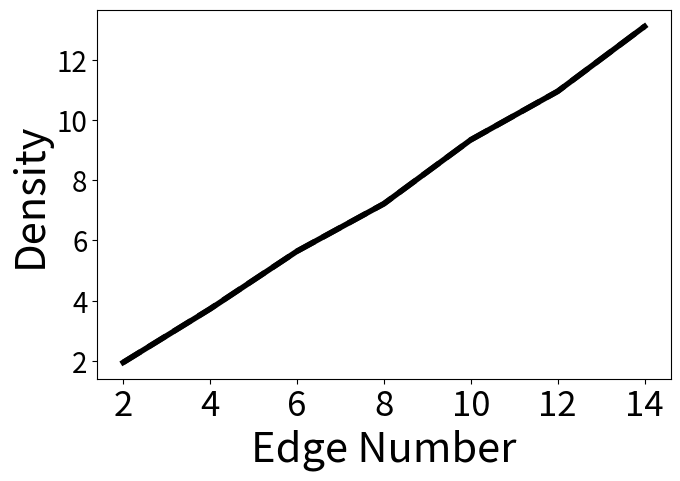

Write the Python code that produced this figure.

import matplotlib.pyplot as plt

plt.figure(figsize=(7.4,4.8))
x = [2,4,6,8,10,12,14]#点的横坐标
ImprovedEd = [ 1.9511343804537522,  3.7257844474761255, 5.643304130162703, 7.219631901840491, 9.341880341880342, 10.951865222623345, 13.106971153846153]#线1的纵坐标
NormalEd = [1.9511343804537522, 3.732142857142857, 5.643304130162703, 7.219631901840491, 9.341880341880342, 10.951865222623345, 13.106971153846153]#线2的纵坐标
plt.plot(x,ImprovedEd,'-',linewidth='4',color = 'black',label="ImprovedEd")#s-:方形
plt.plot(x,NormalEd,'--',linewidth='4',color = 'black',label="NormalEd")#o-:圆形
plt.xlabel("Edge Number",fontsize=30)#横坐标名字
plt.ylabel("Density",fontsize=30)   # 纵坐标label
plt.xticks(fontsize=25)
plt.yticks(fontsize=20)
plt.show()